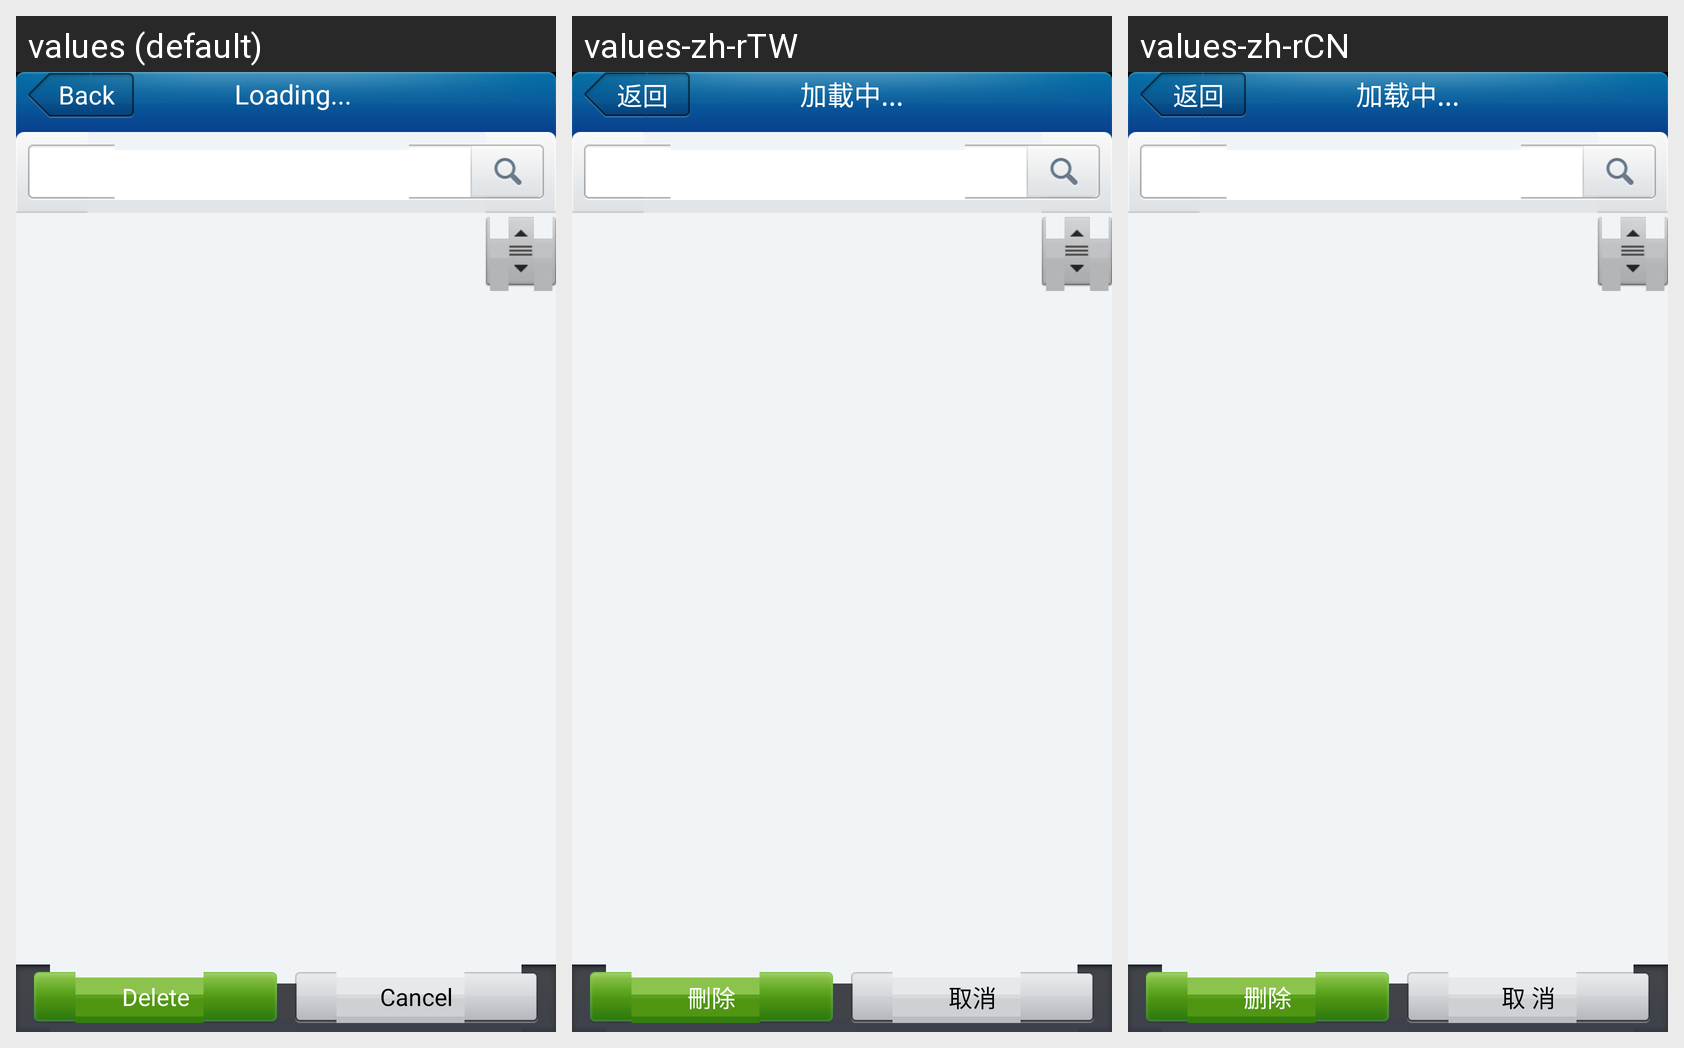

The Android screen above is rendered under several locales of the same app. Produce the string resources it draws, with the default and per-locale values.
Android screen res/layout/group_member.xml rendered under 3 locales, left to right: values (default), values-zh-rTW, values-zh-rCN. Device: Nexus 5 (rendered at 1080×1920; each locale shown at half size, 540×960, under a caption strip naming it); theme Common_Theme.
Strings drawn on this screen, with the default value and each locale's value (text and hints the layout hard-codes, and strings that could not be matched under every locale, appear in the picture but are not listed):

btn_delete
  values: Delete
  values-zh-rTW: 刪除
  values-zh-rCN: 删除

btn_cancel
  values: Cancel
  values-zh-rTW: 取消
  values-zh-rCN: 取 消

btn_back
  values: Back
  values-zh-rTW: 返回
  values-zh-rCN: 返回

label_loading
  values: Loading...
  values-zh-rTW: 加載中...
  values-zh-rCN: 加载中...
